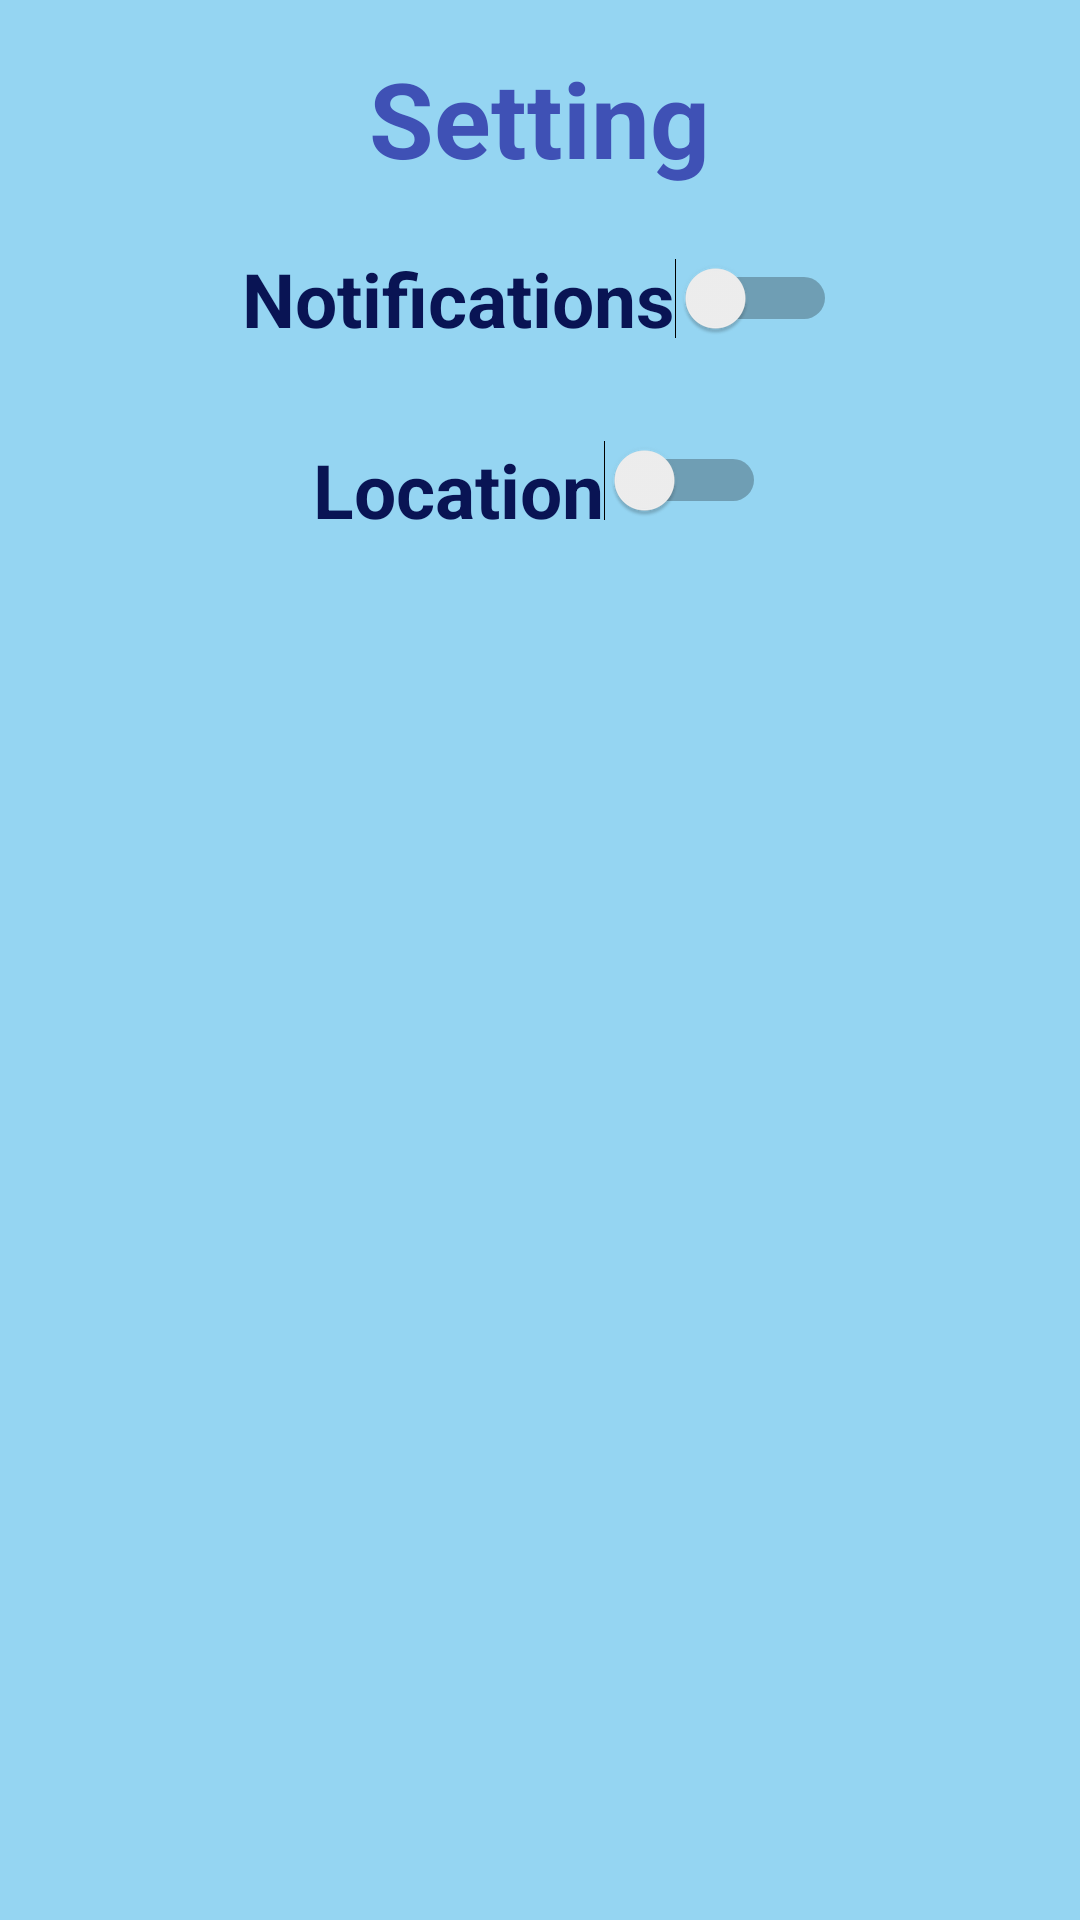

Write the Android layout XML for this screen, with the resource values it uses.
<!-- AndroidManifest.xml: application theme Theme.HoMeQuEsT -->
<!-- res/layout/activity_settings.xml -->
<?xml version="1.0" encoding="utf-8"?>
<LinearLayout xmlns:android="http://schemas.android.com/apk/res/android"
    android:layout_width="match_parent"
    android:layout_height="match_parent"
    android:orientation="vertical"
    android:gravity="center"
    android:padding="16dp"
    android:background="#95D5F2">

    <TextView
        android:id="@+id/appName"
        android:layout_width="wrap_content"
        android:layout_height="wrap_content"
        android:layout_gravity="center_horizontal"
        android:text="Setting"
        android:textColor="#3F51B5"
        android:textSize="35sp"
        android:textStyle="bold" />

    <Switch
        android:id="@+id/notificationSwitch"
        android:layout_width="wrap_content"
        android:layout_height="wrap_content"
        android:text="Notifications"
        android:textColor="#091454"
        android:textStyle="bold"
        android:textSize="25sp"
        android:layout_marginTop="20dp"
        android:layout_marginBottom="30dp" />

    <Switch
        android:id="@+id/soundSwitch"
        android:layout_width="wrap_content"
        android:layout_height="wrap_content"
        android:text="Location"
        android:textColor="#091454"
        android:textStyle="bold"
        android:textSize="25sp"
        android:layout_marginBottom="450dp" />

</LinearLayout>
<!-- resources referenced by this layout -->
<resources>
  <style name="Theme.HoMeQuEsT" parent="Base.Theme.HoMeQuEsT" />
  <style name="Base.Theme.HoMeQuEsT" parent="Theme.Material3.DayNight.NoActionBar">
          
          
      </style>
</resources>
